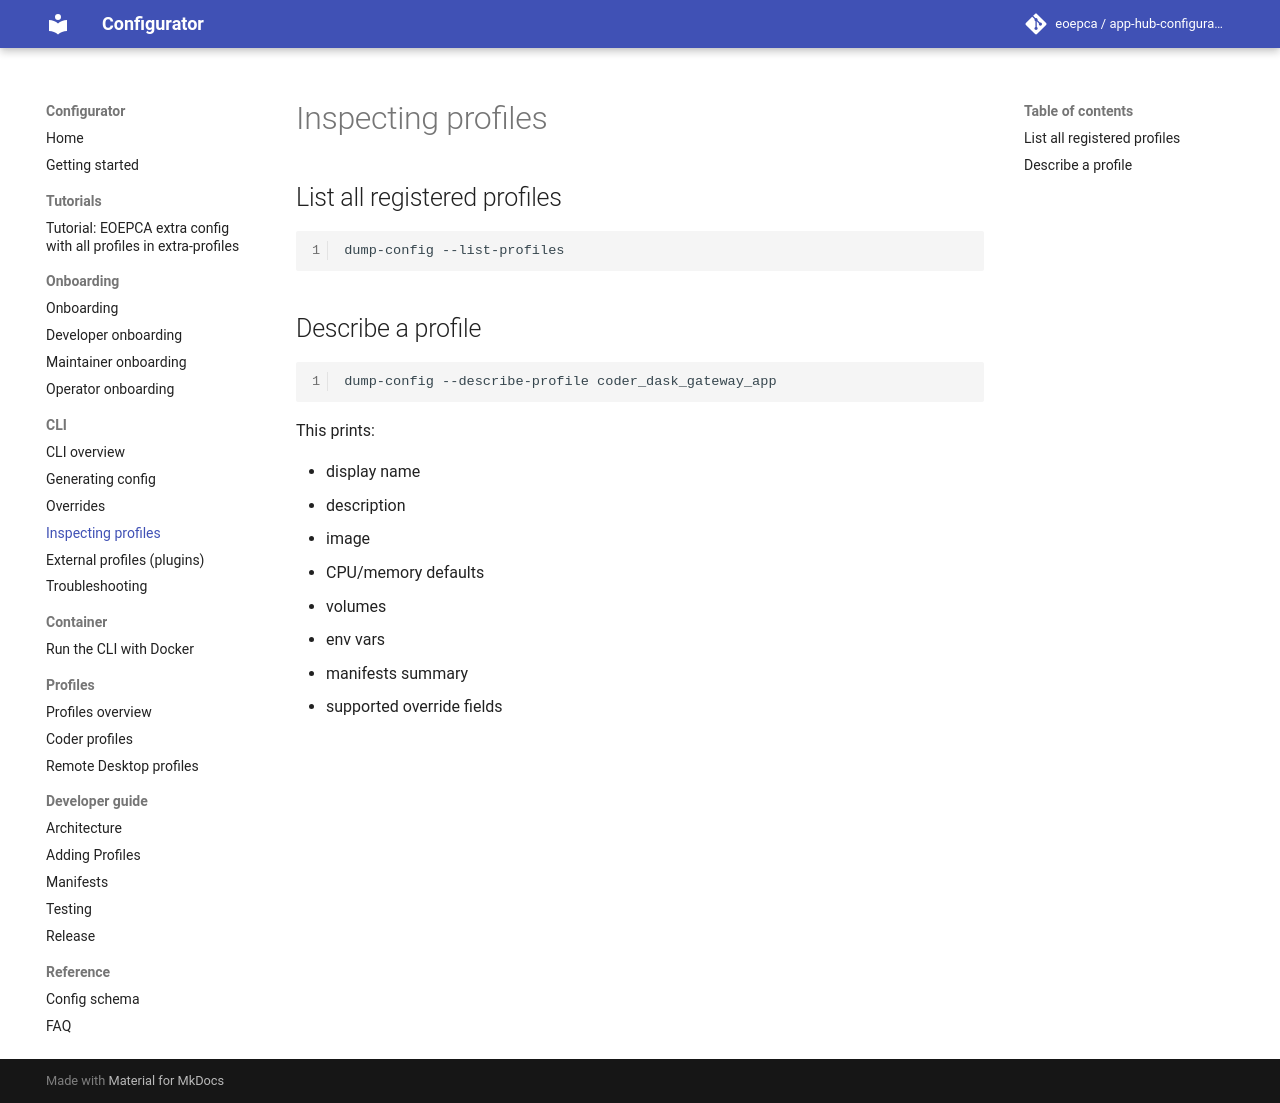

repository: EOEPCA/app-hub-configurator · page: cli/inspecting/index.html · generator: mkdocs

# Inspecting profiles

## List all registered profiles

```bash
dump-config --list-profiles
```

## Describe a profile

```bash
dump-config --describe-profile coder_dask_gateway_app
```

This prints:

* display name
* description
* image
* CPU/memory defaults
* volumes
* env vars
* manifests summary
* supported override fields
